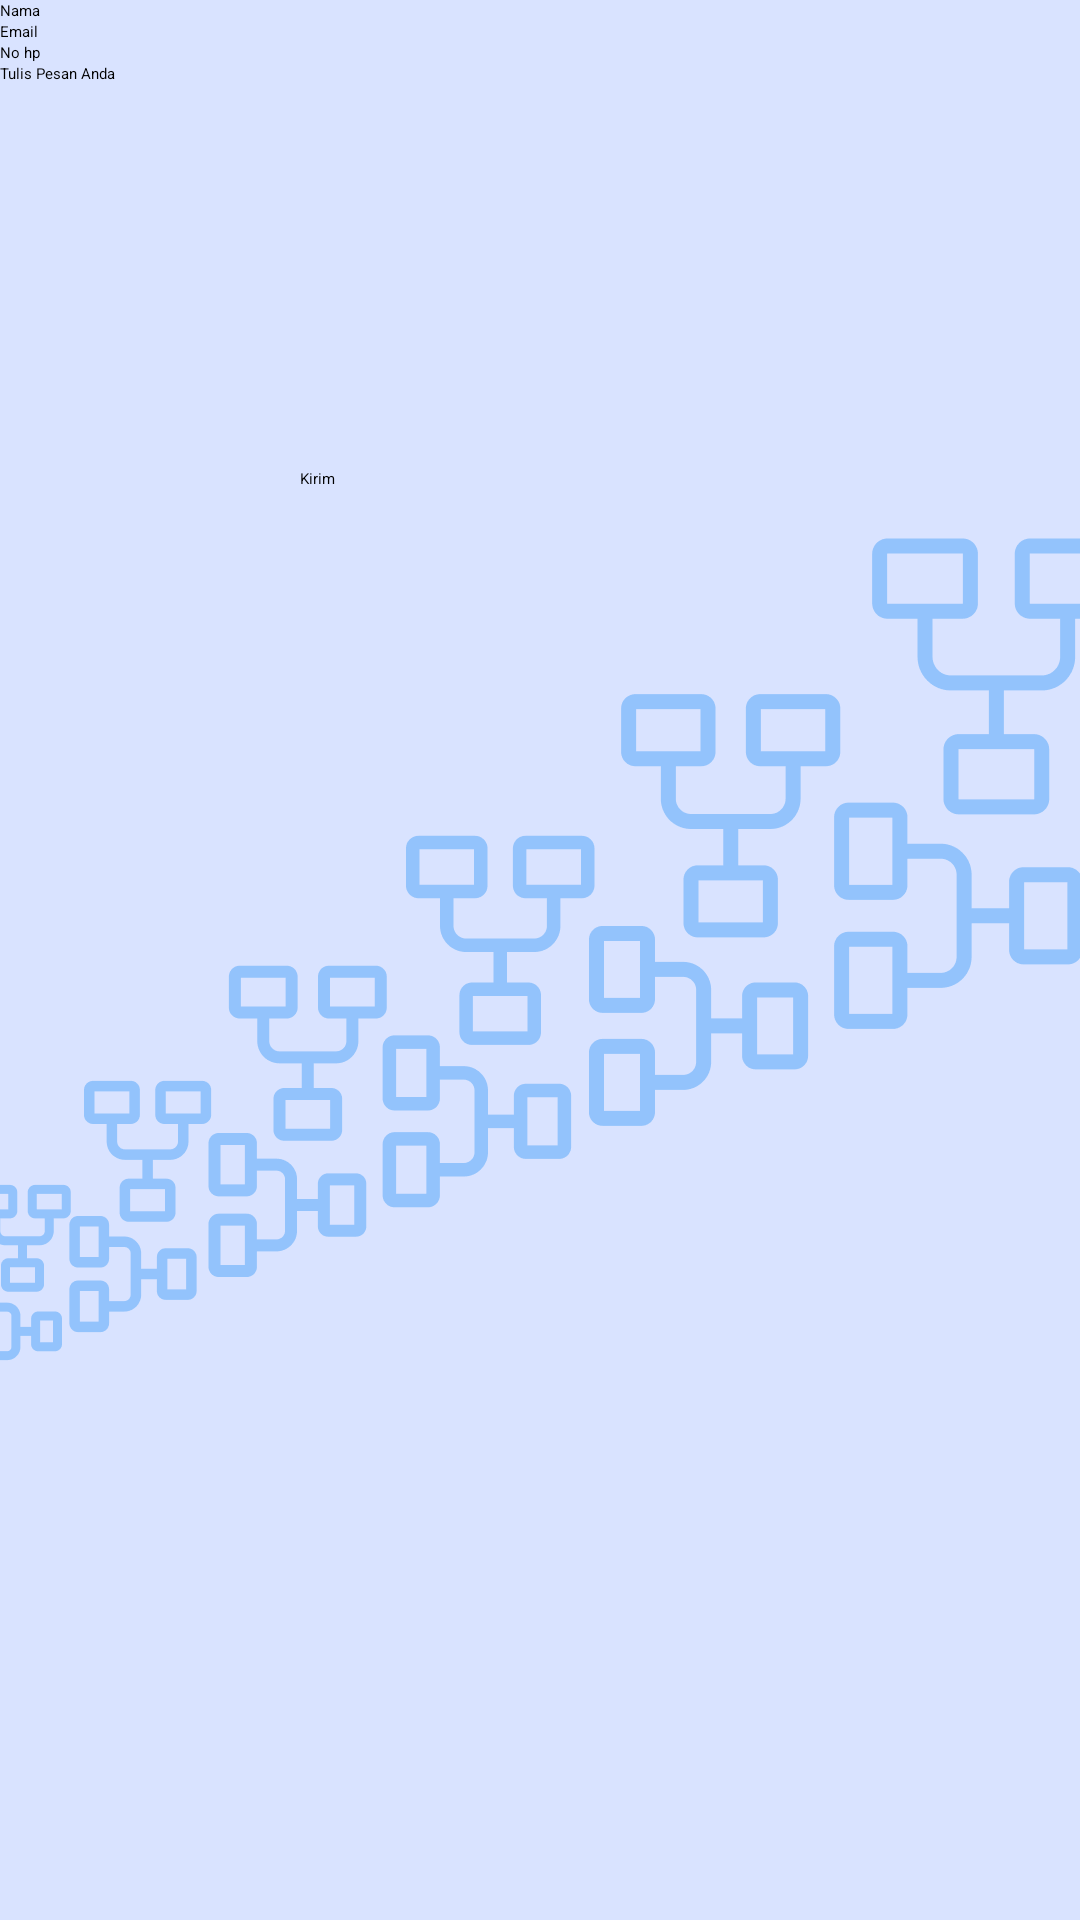

Write the Android layout XML for this screen, with the resource values it uses.
<!-- AndroidManifest.xml: application theme Theme.SistemPakarKebunSawit -->
<!-- res/layout/activity_fitur_wa.xml -->
<?xml version="1.0" encoding="utf-8"?>
<LinearLayout xmlns:android="http://schemas.android.com/apk/res/android"
    xmlns:app="http://schemas.android.com/apk/res-auto"
    xmlns:tools="http://schemas.android.com/tools"
    android:layout_width="match_parent"
    android:layout_height="match_parent"
    android:background="@drawable/back"
    android:orientation="vertical"
    tools:context="ini.punya.rustandy.activities.fitur_wa">

    <EditText
        android:id="@+id/editnama"
        android:inputType="textPersonName"
        android:hint="Nama"
        android:layout_width="match_parent"
        android:layout_height="wrap_content" />

    <EditText
        android:id="@+id/editemail"
        android:inputType="textEmailAddress"
        android:hint="Email"
        android:layout_width="match_parent"
        android:layout_height="wrap_content" />
    <EditText
        android:id="@+id/Nohp"
        android:inputType="textEmailAddress"
        android:hint="No hp"
        android:layout_width="match_parent"
        android:layout_height="wrap_content" />


    <EditText
        android:id="@+id/editpesan"
        android:gravity="top|left"
        android:hint="Tulis Pesan Anda"
        android:layout_width="match_parent"
        android:layout_height="135dp" />

    <Button
        android:layout_width="match_parent"
        android:layout_height="wrap_content"
        android:id="@+id/btnkirim"
        android:layout_marginStart="100dp"
        android:layout_marginEnd="100dp"
        android:text="Kirim" />

</LinearLayout>
<!-- resources referenced by this layout -->
<resources>
  <!-- drawable back: png bitmap (drawable, 33592 bytes) -->
  <style name="Theme.SistemPakarKebunSawit" parent="Theme.MaterialComponents.DayNight.NoActionBar">
          
          <item name="colorPrimary">@color/purple_300</item>
          <item name="colorPrimaryVariant">@color/purple_700</item>
          <item name="colorOnPrimary">@color/black</item>
          
          <item name="colorSecondary">@color/primary</item>
          <item name="colorSecondaryVariant">@color/primary</item>
          <item name="colorOnSecondary">@color/black</item>
      </style>
  <color name="purple_300">#5C80FF</color>
  <color name="purple_700">#FF3700B3</color>
  <color name="black">#FF000000</color>
  <color name="primary">#FF43A047</color>
</resources>
